Image classification data set "corn_leaf_diseases" (Zekken23/Dataset-skripsi-corn-disease on GitHub). Class labels (4): common rust, corn leaf blight, gray leaf spot, insects damage.

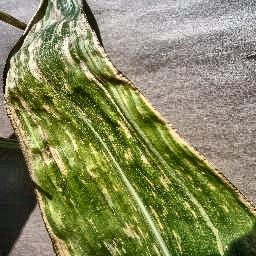
Label: gray leaf spot

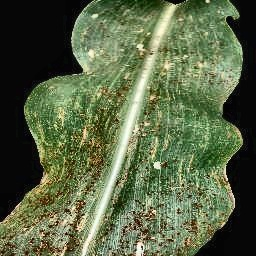
Label: common rust

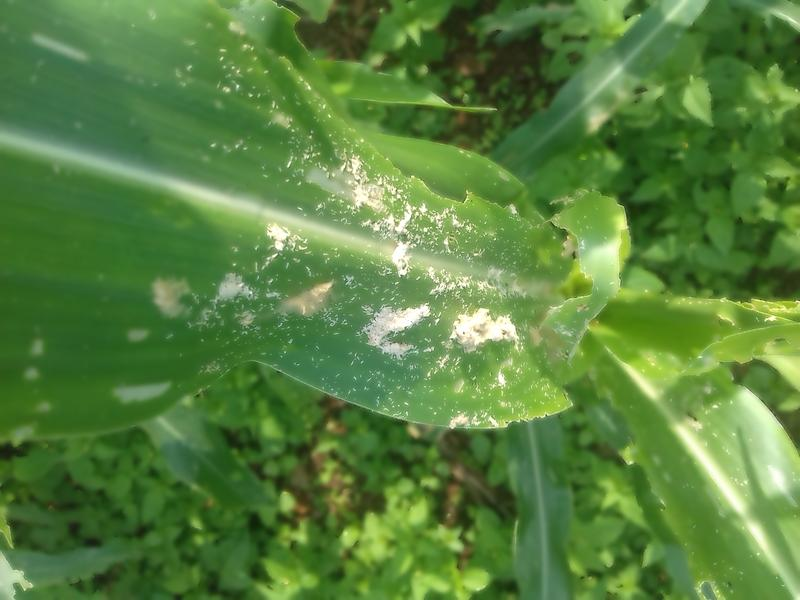
Label: insects damage

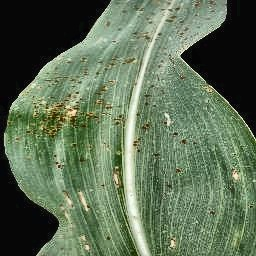
Label: common rust

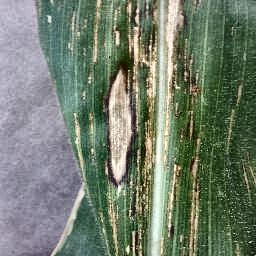
Label: corn leaf blight

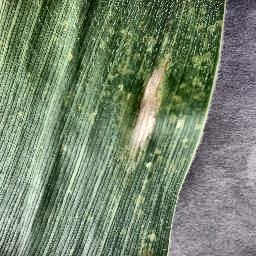
Label: corn leaf blight
